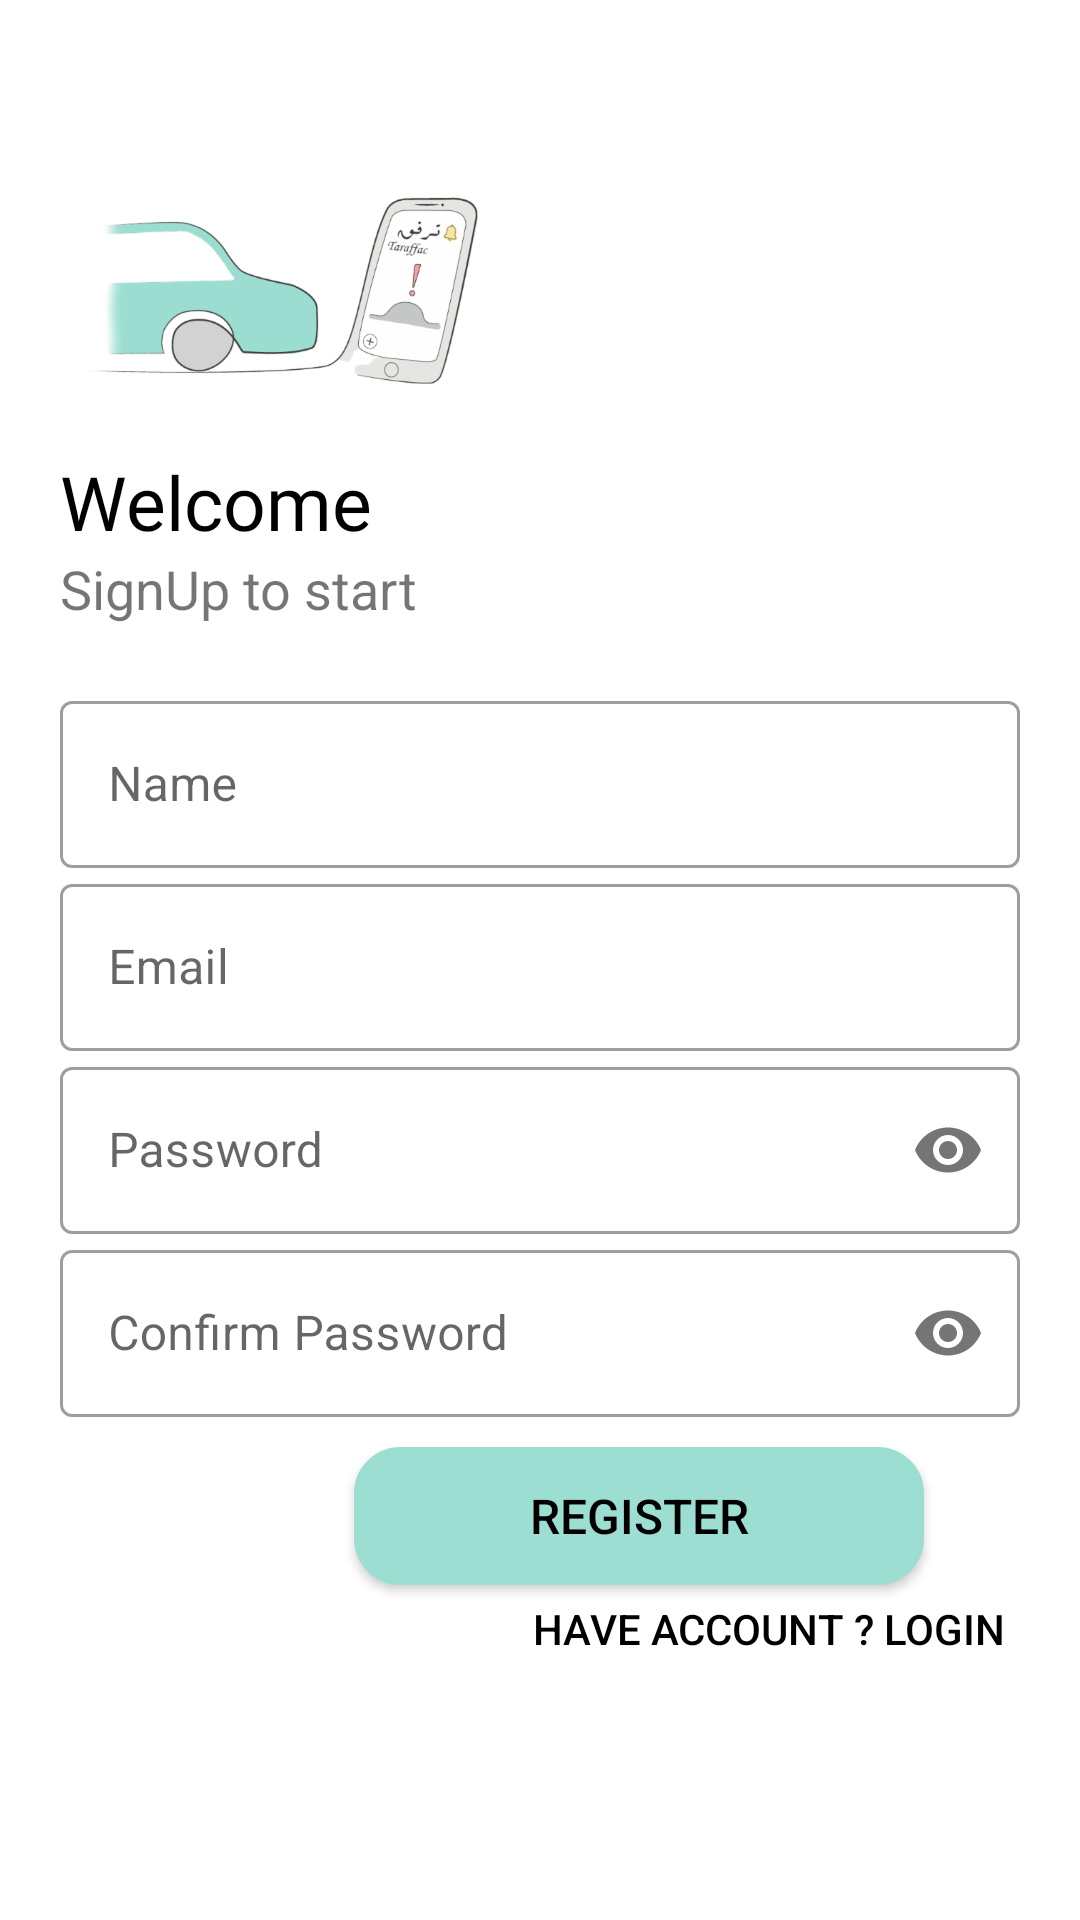

Reconstruct the res/layout file that produces this screen, plus the resources it refers to.
<!-- AndroidManifest.xml: application theme AppTheme -->
<!-- res/layout/activity_register.xml -->
<?xml version="1.0" encoding="utf-8"?>
<LinearLayout xmlns:android="http://schemas.android.com/apk/res/android"
    xmlns:app="http://schemas.android.com/apk/res-auto"
    xmlns:tools="http://schemas.android.com/tools"
    android:layout_width="match_parent"
    android:layout_height="match_parent"
    android:soundEffectsEnabled="false"
    android:splitMotionEvents="false"
    tools:context=".register"
    android:orientation="vertical"
    android:background="#fff"
    android:padding="20dp">
    

    <ImageView
        android:id="@+id/logo_image"
        android:layout_width="150dp"
        android:layout_height="150dp"
        android:contentDescription="@string/logo_image"
        android:padding="0dp"
        android:src="@drawable/taraffac" />

    <TextView
        android:id="@+id/logo_name"
        android:layout_width="wrap_content"
        android:layout_height="wrap_content"
        android:fontFamily="@font/bungee"
        android:text="@string/welcome_register"
        android:textSize="25sp"
        android:layout_marginTop="-20dp"
        android:textColor="#000"/>
    <TextView
        android:id="@+id/slogan_name"
        android:layout_width="wrap_content"
        android:layout_height="wrap_content"
        android:text="@string/signup_to_start_register"
        android:textSize="18sp" />

    <LinearLayout
        android:layout_width="match_parent"
        android:layout_height="wrap_content"
        android:layout_marginTop="20dp"
        android:layout_marginBottom="23dp"
        android:orientation="vertical">

        <com.google.android.material.textfield.TextInputLayout
            android:id="@+id/NAME"
            style="@style/Widget.MaterialComponents.TextInputLayout.OutlinedBox"
            android:layout_width="match_parent"
            android:layout_height="wrap_content"
            android:hint="@string/name_reg"
            app:counterMaxLength="25">
            <com.google.android.material.textfield.TextInputEditText
                android:layout_width="match_parent"
                android:layout_height="wrap_content"
               android:inputType="text" />
        </com.google.android.material.textfield.TextInputLayout>

        <com.google.android.material.textfield.TextInputLayout
            android:id="@+id/email_register"
            style="@style/Widget.MaterialComponents.TextInputLayout.OutlinedBox"
            android:layout_width="match_parent"
            android:layout_height="wrap_content"
            android:hint="@string/email_in_register">
            <com.google.android.material.textfield.TextInputEditText
                android:layout_width="match_parent"
                android:layout_height="wrap_content"
                android:inputType="textEmailAddress" />
        </com.google.android.material.textfield.TextInputLayout>

        <com.google.android.material.textfield.TextInputLayout
            android:id="@+id/password_register"
            android:layout_width="match_parent"
            android:layout_height="wrap_content"
            android:hint="@string/password_login"
            app:passwordToggleEnabled="true"
            style="@style/Widget.MaterialComponents.TextInputLayout.OutlinedBox">
            <com.google.android.material.textfield.TextInputEditText
                android:layout_width="match_parent"
                android:layout_height="wrap_content"
                android:inputType="textPassword"/>
        </com.google.android.material.textfield.TextInputLayout>

        <com.google.android.material.textfield.TextInputLayout
            android:id="@+id/Confirm_password_register"
            android:layout_width="match_parent"
            android:layout_height="wrap_content"
            android:hint="@string/confirm_password_re"
            app:passwordToggleEnabled="true"
            style="@style/Widget.MaterialComponents.TextInputLayout.OutlinedBox">
            <com.google.android.material.textfield.TextInputEditText
                android:layout_width="match_parent"
                android:layout_height="wrap_content"
                android:inputType="textPassword"/>
        </com.google.android.material.textfield.TextInputLayout>

        <Button
            android:id="@+id/butt_register"
            android:layout_width="190dp"
            android:layout_height="46dp"
            android:background="@drawable/style_button"
            android:textSize="16dp"
            android:layout_marginRight="18dp"
            android:layout_marginLeft="98dp"
            android:layout_marginTop="10dp"
            android:text="@string/register_register"
            android:textColor="#000" />
        <Button
            android:id="@+id/butt_login_register"
            android:layout_width="match_parent"
            android:layout_height="wrap_content"
            android:background="#00000000"
            android:text="@string/have_account_login_2"
            android:gravity="right"
            android:onClick="go_to_login"
            tools:ignore="RtlHardcoded"
            android:layout_margin="5dp"
            android:textColor="#000"/>


    </LinearLayout>


</LinearLayout>
<!-- resources referenced by this layout -->
<resources>
  <!-- drawable style_button (drawable) -->
  <?xml version="1.0" encoding="utf-8"?>
  <shape android:shape="rectangle" xmlns:android="http://schemas.android.com/apk/res/android">
      <solid android:color="@color/colorPrimary"/>
  
      <corners
          android:radius="15dp"
          />
      <stroke android:color="@color/colorPrimary" android:width="1dp"/>
  </shape>
  <!-- drawable taraffac: png bitmap (drawable-hdpi, 64250 bytes) -->
  <string name="confirm_password_re">Confirm Password</string>
  <string name="email_in_register">Email</string>
  <string name="have_account_login_2">Have Account ? LOGIN</string>
  <string name="logo_image">logo_image</string>
  <string name="name_reg">Name</string>
  <string name="password_login">Password</string>
  <string name="register_register">Register</string>
  <string name="signup_to_start_register">SignUp to start</string>
  <string name="welcome_register">Welcome</string>
  <style name="AppTheme" parent="Theme.MaterialComponents.Light.NoActionBar">
          
          <item name="colorPrimary">@color/colorPrimary</item>
          <item name="colorPrimaryDark">@color/colorPrimaryDark</item>
          <item name="colorAccent">@color/colorAccent</item>
          //
      </style>
  <color name="colorPrimary">#9CDED1</color>
  <color name="colorPrimaryDark">#458F81</color>
  <color name="colorAccent">#03DAC5</color>
</resources>
